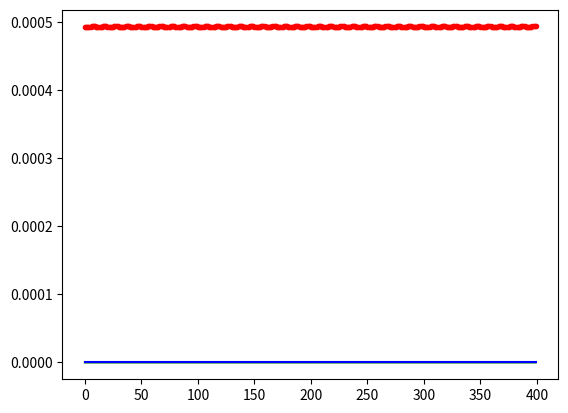

Source code (Python):
import numpy as np

"""
The FPUT system
X[-1] = X[N-1] = 0
"""

N = 1000

A = np.sqrt(2 / N) * np.array([[np.sin(i * j * np.pi / N) for i in range(1, N)] for j in range(1, N)])
L = np.array([4 * np.sin(i * np.pi / (2 * N)) ** 2 for i in range(1, N)])
U = np.diag([2.] * (N - 1)) + np.diag([-1.] * (N - 2), k=1) + np.diag([-1.] * (N - 2), k=-1)

# print(U)
# print(np.allclose(A.T @ A, np.eye(N-1)))
# print(np.allclose((A.T @ U @ A),np.diag(L)))

X = np.zeros((N - 1,))
Y = np.zeros((N - 1,))

Y[0] = 10
X = A.T @ Y

"""
Always true:
Y = A @ X
E[i] = (m*(dY[i]/dt)**2 + k*L[i,i]Y[i]**2)/2
"""

k = 1.
m = 1.
r = k / m
alpha = 0.1
dt = .1

E = []

dX = np.zeros((N - 1,))

reptimes: int = 400000

for num in range(reptimes):
    PdL = np.concatenate(([0], X))
    PdR = np.concatenate((X, [0]))
    Ld = PdL[:-1] - X
    Rd = X - PdR[1:]
    y = Ld - Rd
    Z = 1 + alpha * (Ld + Rd)
    ddX = y * Z * r
    dX += dt * ddX
    X += dt * dX

    if num % 1000 == 0:
        Y = A @ X
        dY = A @ dX
        E.append([])
        for i in range(N - 1):
            E[-1].append((m * (dY[i]) ** 2 + k * L[i] * Y[i] ** 2) / 2)

    if num % (reptimes // 100) == 0:
        print(str(num//(reptimes//100)) + '%')

E = np.array(E)
Etot = np.sum(E, axis=1)

print('Finalizing...')

import matplotlib.pyplot as plt
plt.plot(E[..., 0], 'r', E[..., 1], 'g', E[..., 2], 'b', Etot, 'r.')
plt.show()


